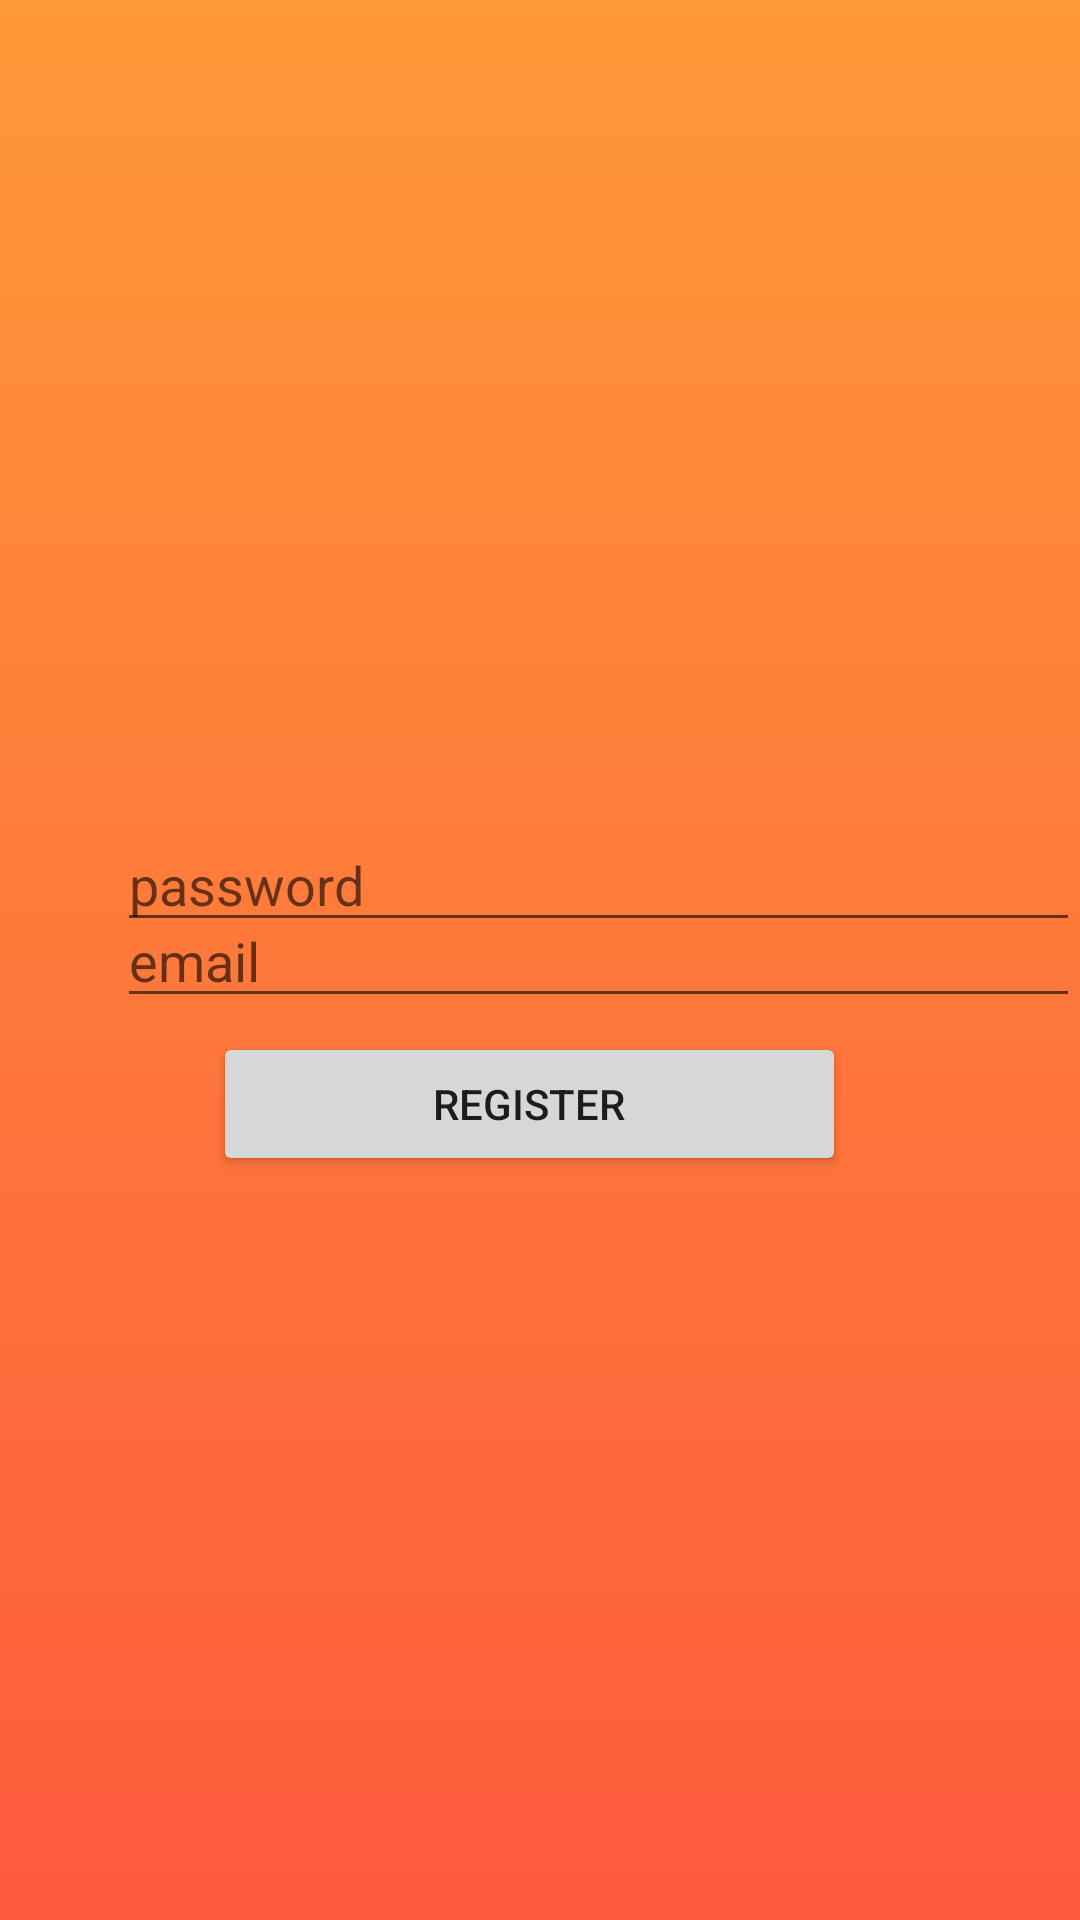

Layout XML and referenced resources for this Android screen:
<!-- AndroidManifest.xml: application theme Theme.AppCompat.DayNight.NoActionBar -->
<!-- res/layout/activity_register.xml -->
<?xml version="1.0" encoding="utf-8"?>
<RelativeLayout xmlns:android="http://schemas.android.com/apk/res/android"
    xmlns:app="http://schemas.android.com/apk/res-auto"
    xmlns:tools="http://schemas.android.com/tools"
    android:layout_width="match_parent"
    android:background="@drawable/gradient"
    android:layout_height="match_parent"
    tools:context=".RegisterActivity">

    <EditText
        android:id="@+id/Register_Email"
        android:layout_width="336dp"
        android:layout_height="wrap_content"
        android:layout_alignParentStart="true"
        android:layout_alignParentTop="true"
        android:layout_centerHorizontal="true"
        android:layout_marginStart="39dp"
        android:layout_marginTop="298dp"
        android:ems="10"
        android:hint="email"
        android:inputType="text"
        android:shadowColor="#FFFFFF" />

    <EditText
        android:id="@+id/Register_Password"
        android:layout_width="338dp"
        android:layout_height="wrap_content"
        android:layout_alignParentStart="true"
        android:layout_alignParentBottom="true"
        android:layout_centerInParent="true"
        android:layout_marginStart="39dp"
        android:layout_marginBottom="326dp"
        android:ems="10"
        android:hint="password"
        android:inputType="textPassword"
        android:shadowColor="#FFFFFF" />

    <Button
        android:id="@+id/Register"
        android:layout_width="262dp"
        android:layout_height="wrap_content"
        android:layout_alignParentStart="true"
        android:layout_alignParentEnd="true"
        android:layout_alignParentBottom="true"
        android:layout_marginStart="71dp"
        android:layout_marginEnd="78dp"
        android:layout_marginBottom="248dp"
        android:text="REGISTER" />

    <TextView
        android:id="@+id/textView"
        android:layout_width="271dp"
        android:layout_height="81dp"
        android:layout_alignParentStart="true"
        android:layout_alignParentTop="true"
        android:layout_alignParentEnd="true"
        android:layout_alignParentBottom="true"
        android:layout_marginStart="70dp"
        android:layout_marginTop="184dp"
        android:layout_marginEnd="70dp"
        android:layout_marginBottom="465dp"
        android:gravity="center"
        android:shadowColor="#000000"
        android:shadowDx="1"
        android:shadowDy="1"
        android:shadowRadius="2"
        android:text="Register Here"
        android:textColor="#FFFFFF"
        android:textSize="42dp"
        android:textStyle="bold" />

</RelativeLayout>
<!-- resources referenced by this layout -->
<resources>
  <!-- drawable gradient (drawable) -->
  <?xml version="1.0" encoding="utf-8"?>
  <shape xmlns:android="http://schemas.android.com/apk/res/android">
  
      <gradient android:startColor="@color/start_color" android:endColor="@color/end_color" android:angle="90"/>
  
  </shape>
  <color name="start_color">#fe5a3d</color>
  <color name="end_color">#ff9838</color>
</resources>
